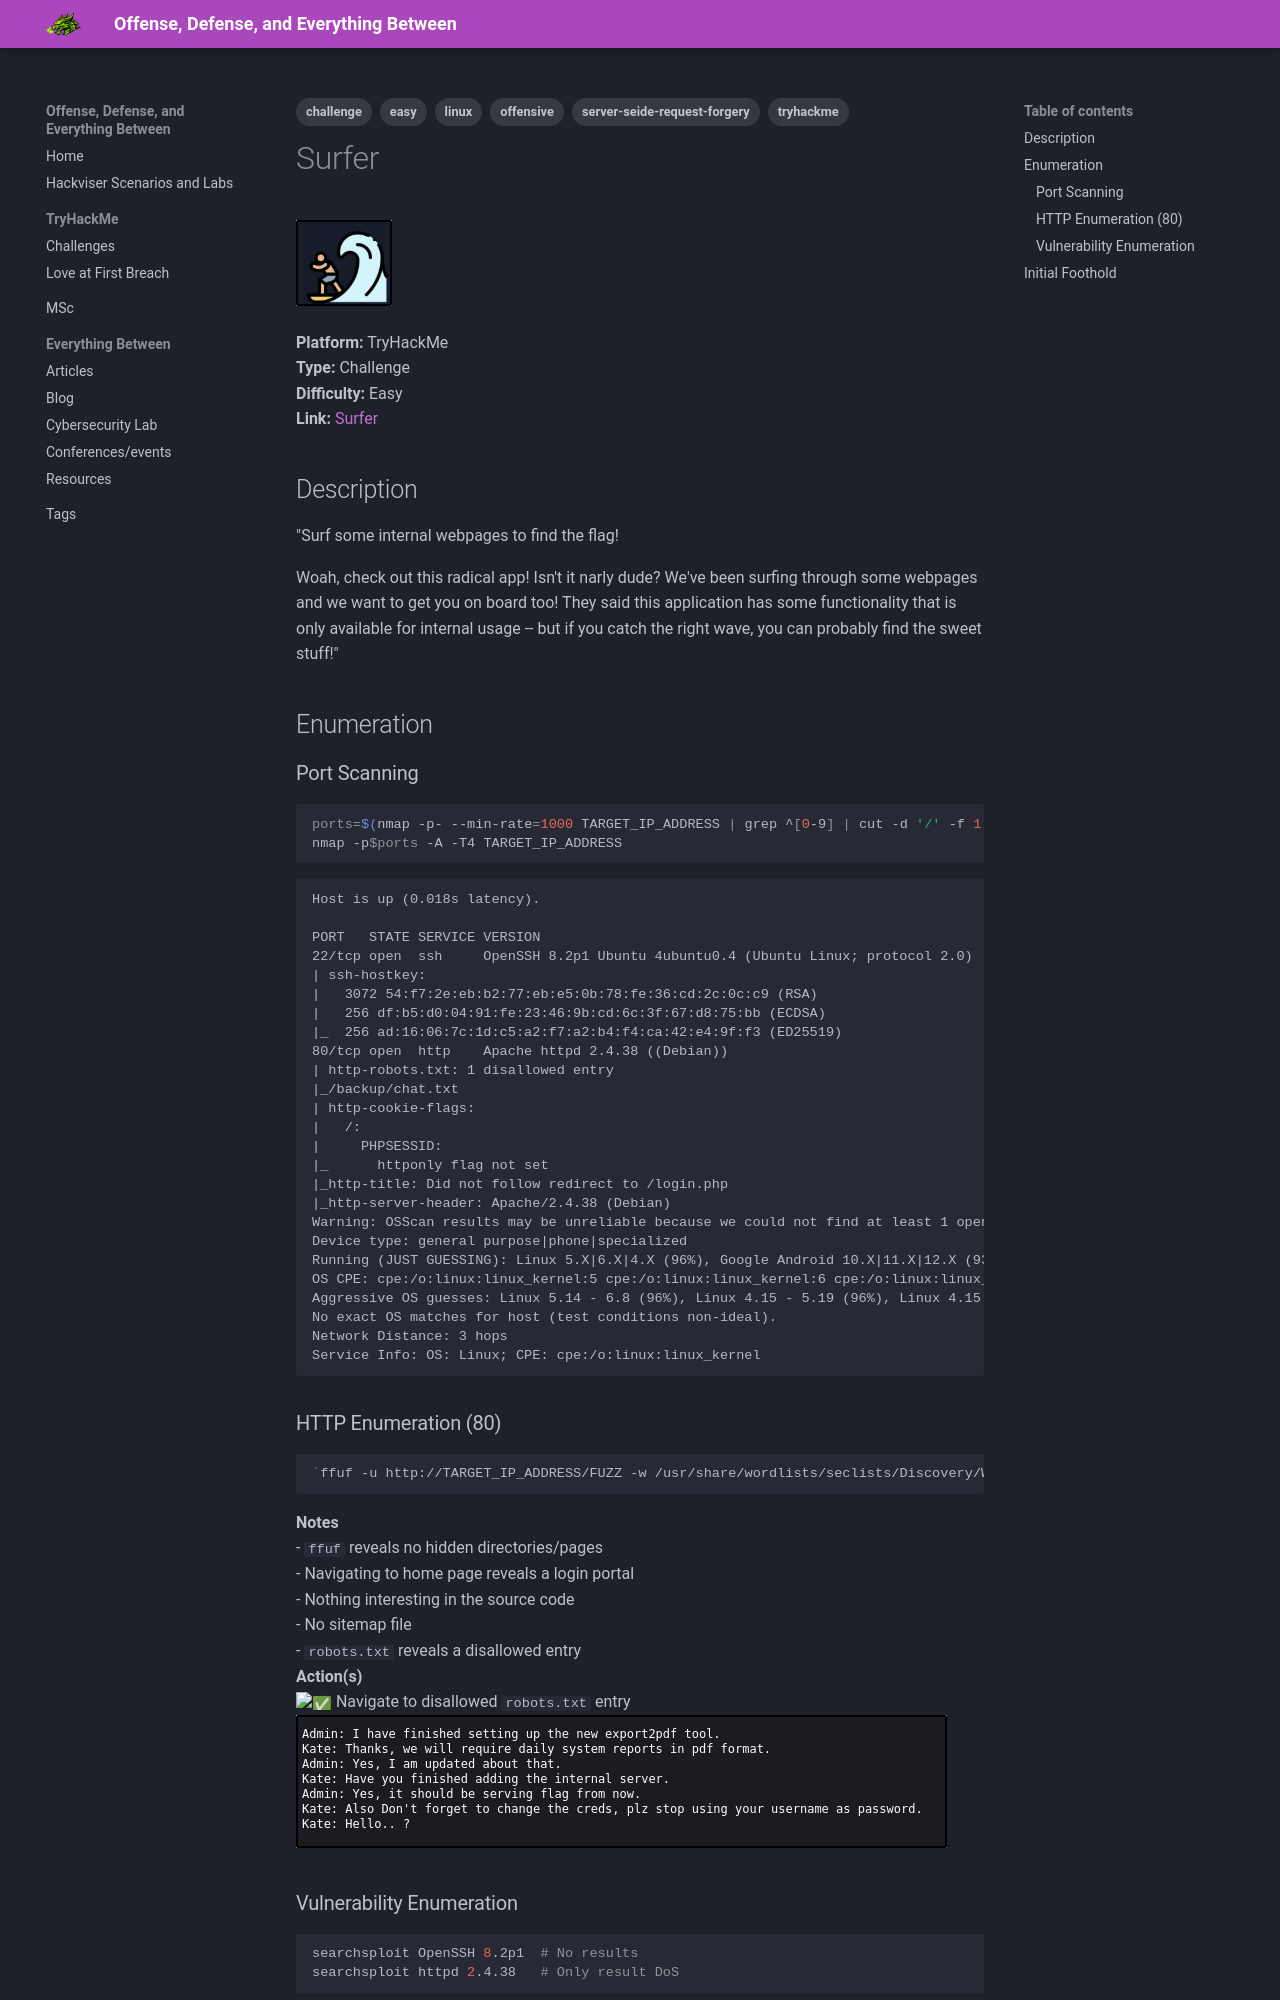

repository: janekpstudentuad/janekpstudentuad.github.io · page: tryhackme/surfer/index.html · generator: mkdocs

---
tags:
  - tryhackme
  - challenge
  - easy
  - offensive
  - linux
  - server-seide-request-forgery
---

# Surfer
![Surfer logo](logos/surfer_logo.png)

**Platform:** TryHackMe  
**Type:** Challenge  
**Difficulty:** Easy  
**Link:** [Surfer](https://tryhackme.com/room/surfer)  

## Description
"Surf some internal webpages to find the flag!

Woah, check out this radical app! Isn't it narly dude? We've been surfing through some webpages and we want to get you on board too! They said this application has some functionality that is only available for internal usage -- but if you catch the right wave, you can probably find the sweet stuff!"

## Enumeration
### Port Scanning
```bash
ports=$(nmap -p- --min-rate=1000 TARGET_IP_ADDRESS | grep ^[0-9] | cut -d '/' -f 1 | tr '\n' ',' | sed s/,$//)
nmap -p$ports -A -T4 TARGET_IP_ADDRESS
```
```
Host is up (0.018s latency).

PORT   STATE SERVICE VERSION
22/tcp open  ssh     OpenSSH 8.2p1 Ubuntu 4ubuntu0.4 (Ubuntu Linux; protocol 2.0)
| ssh-hostkey: 
|   3072 54:f7:2e:eb:b2:77:eb:e5:0b:78:fe:36:cd:2c:0c:c9 (RSA)
|   256 df:b5:d0:04:91:fe:23:46:9b:cd:6c:3f:67:d8:75:bb (ECDSA)
|_  256 ad:16:06:7c:1d:c5:a2:f7:a2:b4:f4:ca:42:e4:9f:f3 (ED25519)
80/tcp open  http    Apache httpd 2.4.38 ((Debian))
| http-robots.txt: 1 disallowed entry 
|_/backup/chat.txt
| http-cookie-flags: 
|   /: 
|     PHPSESSID: 
|_      httponly flag not set
|_http-title: Did not follow redirect to /login.php
|_http-server-header: Apache/2.4.38 (Debian)
Warning: OSScan results may be unreliable because we could not find at least 1 open and 1 closed port
Device type: general purpose|phone|specialized
Running (JUST GUESSING): Linux 5.X|6.X|4.X (96%), Google Android 10.X|11.X|12.X (93%), Adtran embedded (92%)
OS CPE: cpe:/o:linux:linux_kernel:5 cpe:/o:linux:linux_kernel:6 cpe:/o:linux:linux_kernel:4 cpe:/o:google:android:10 cpe:/o:google:android:11 cpe:/o:google:android:12 cpe:/h:adtran:424rg
Aggressive OS guesses: Linux 5.14 - 6.8 (96%), Linux 4.15 - 5.19 (96%), Linux 4.15 (96%), Linux 5.4 - 5.15 (96%), Android 10 - 12 (Linux 4.14 - 4.19) (93%), Adtran 424RG FTTH gateway (92%), Android 10 - 11 (Linux 4.9 - 4.14) (92%), Android 12 (Linux 5.4) (92%), Android 9 - 11 (Linux 4.9 - 4.14) (92%), Linux 2.6.32 (92%)
No exact OS matches for host (test conditions non-ideal).
Network Distance: 3 hops
Service Info: OS: Linux; CPE: cpe:/o:linux:linux_kernel
```
